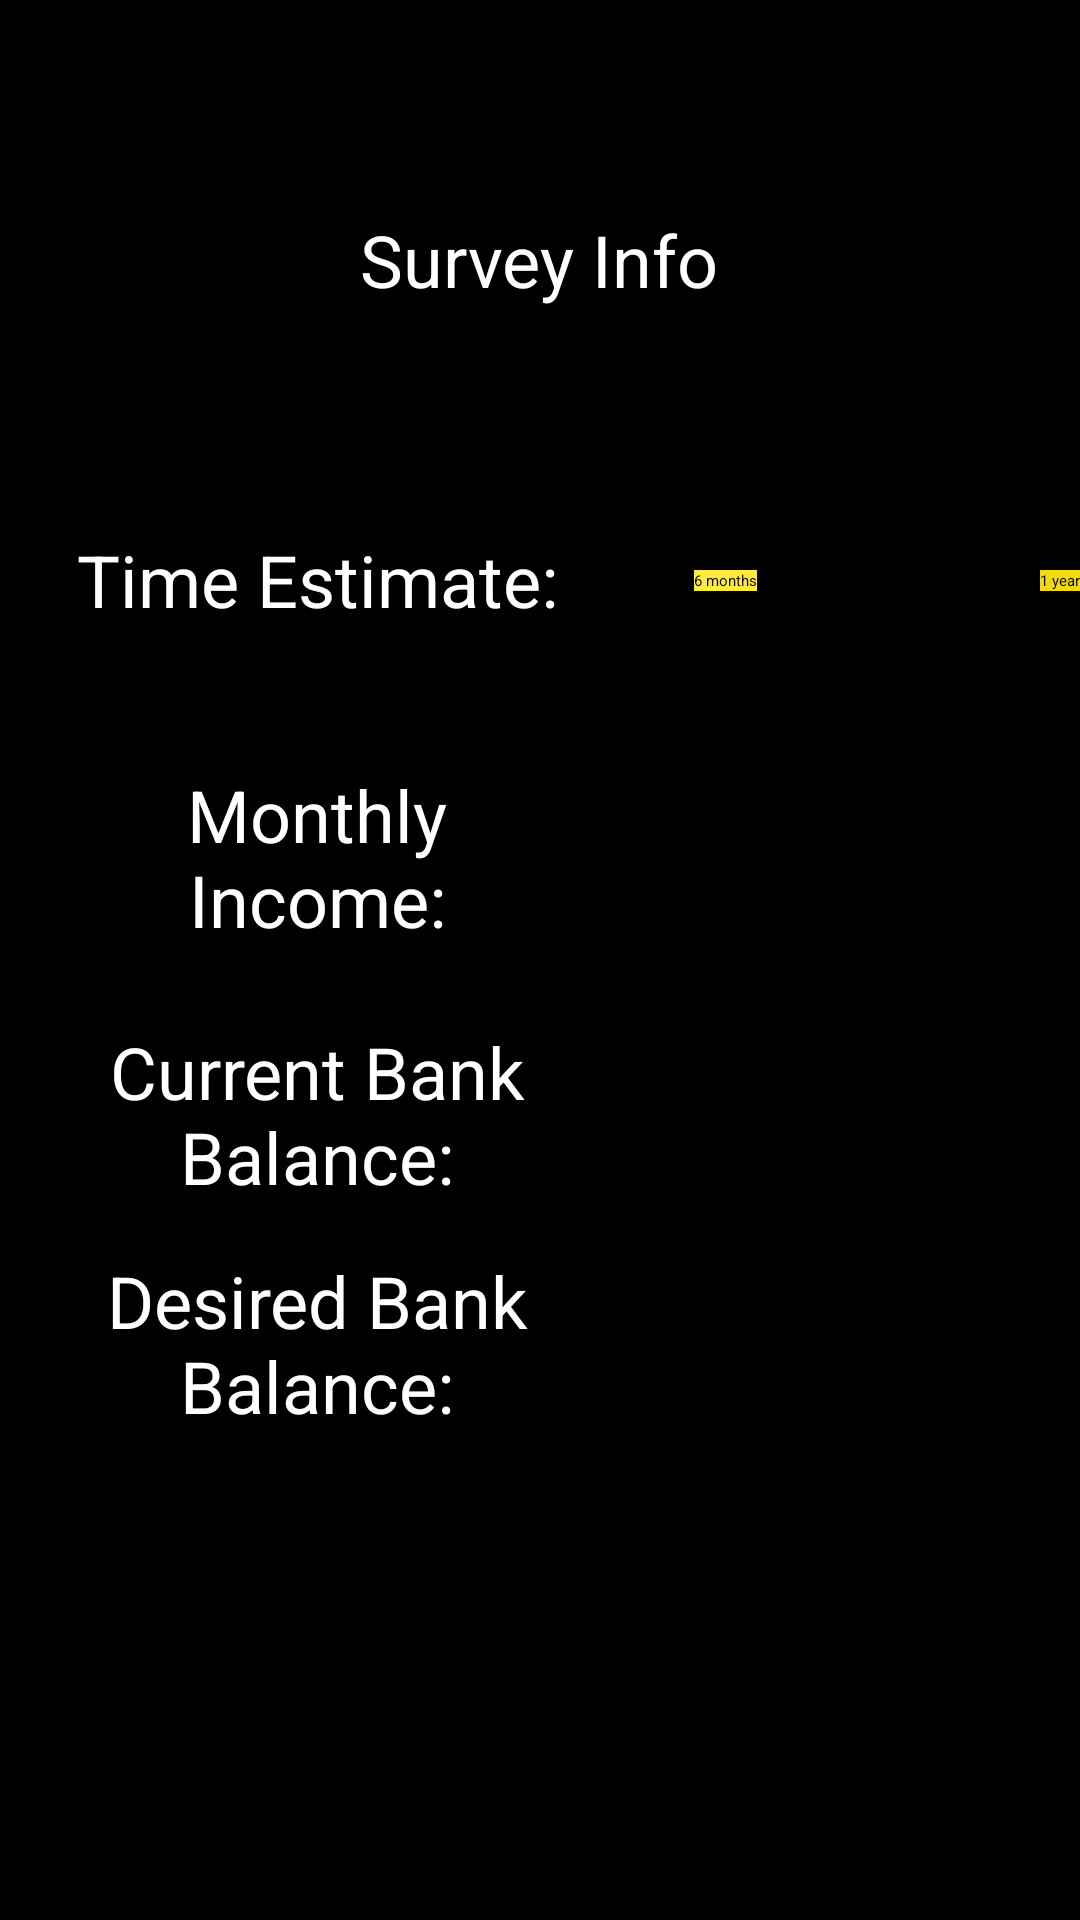

Write the Android layout XML for this screen, with the resource values it uses.
<!-- AndroidManifest.xml: application theme Theme.CoinControl -->
<!-- res/layout/activity_survey_info.xml -->
<?xml version="1.0" encoding="utf-8"?>
<androidx.constraintlayout.widget.ConstraintLayout xmlns:android="http://schemas.android.com/apk/res/android"
    xmlns:app="http://schemas.android.com/apk/res-auto"
    xmlns:tools="http://schemas.android.com/tools"
    android:layout_width="match_parent"
    android:layout_height="match_parent"
    android:background="@color/black"
    tools:context=".CreateAccount">

    <Button
        android:id="@+id/oneYearButton"
        android:layout_width="wrap_content"
        android:layout_height="wrap_content"
        android:background="#F1DA0F"
        android:text="1 year"
        app:layout_constraintBottom_toBottomOf="parent"
        app:layout_constraintEnd_toEndOf="parent"
        app:layout_constraintHorizontal_bias="1.0"
        app:layout_constraintStart_toStartOf="parent"
        app:layout_constraintTop_toTopOf="parent"
        app:layout_constraintVertical_bias="0.3" />

    <EditText
        android:id="@+id/desiredBalanceInput"
        android:layout_width="189dp"
        android:layout_height="53dp"
        android:ems="10"
        android:inputType="number"
        android:textColor="@color/white"
        app:layout_constraintBottom_toBottomOf="parent"
        app:layout_constraintEnd_toEndOf="parent"
        app:layout_constraintHorizontal_bias="0.927"
        app:layout_constraintStart_toStartOf="parent"
        app:layout_constraintTop_toTopOf="parent"
        app:layout_constraintVertical_bias="0.719" />

    <EditText
        android:id="@+id/currentBalanceInput"
        android:layout_width="189dp"
        android:layout_height="53dp"
        android:ems="10"
        android:inputType="number"
        android:textColor="@color/white"
        app:layout_constraintBottom_toBottomOf="parent"
        app:layout_constraintEnd_toEndOf="parent"
        app:layout_constraintHorizontal_bias="0.927"
        app:layout_constraintStart_toStartOf="parent"
        app:layout_constraintTop_toTopOf="parent"
        app:layout_constraintVertical_bias="0.582" />

    <TextView
        android:id="@+id/currentBankBalanceTextView"
        android:layout_width="162dp"
        android:layout_height="58dp"
        android:text="Desired Bank Balance:"
        android:textAlignment="center"
        android:textColor="@color/white"
        android:textSize="24sp"
        app:layout_constraintBottom_toBottomOf="parent"
        app:layout_constraintEnd_toEndOf="parent"
        app:layout_constraintHorizontal_bias="0.124"
        app:layout_constraintStart_toStartOf="parent"
        app:layout_constraintTop_toTopOf="parent"
        app:layout_constraintVertical_bias="0.717" />

    <TextView
        android:id="@+id/currentBalanceTextView"
        android:layout_width="162dp"
        android:layout_height="58dp"
        android:text="Current Bank Balance:"
        android:textAlignment="center"
        android:textColor="@color/white"
        android:textSize="24sp"
        app:layout_constraintBottom_toBottomOf="parent"
        app:layout_constraintEnd_toEndOf="parent"
        app:layout_constraintHorizontal_bias="0.124"
        app:layout_constraintStart_toStartOf="parent"
        app:layout_constraintTop_toTopOf="parent"
        app:layout_constraintVertical_bias="0.586" />

    <TextView
        android:id="@+id/monthlyIncomeTextView"
        android:layout_width="162dp"
        android:layout_height="58dp"
        android:text="Monthly Income:"
        android:textAlignment="center"
        android:textColor="@color/white"
        android:textSize="24sp"
        app:layout_constraintBottom_toBottomOf="parent"
        app:layout_constraintEnd_toEndOf="parent"
        app:layout_constraintHorizontal_bias="0.124"
        app:layout_constraintStart_toStartOf="parent"
        app:layout_constraintTop_toTopOf="parent"
        app:layout_constraintVertical_bias="0.439" />

    <TextView
        android:id="@+id/timeEstimateTextView"
        android:layout_width="162dp"
        android:layout_height="58dp"
        android:text="Time Estimate:"
        android:textAlignment="center"
        android:textColor="@color/white"
        android:textSize="24sp"
        app:layout_constraintBottom_toBottomOf="parent"
        app:layout_constraintEnd_toEndOf="parent"
        app:layout_constraintHorizontal_bias="0.124"
        app:layout_constraintStart_toStartOf="parent"
        app:layout_constraintTop_toTopOf="parent"
        app:layout_constraintVertical_bias="0.304" />

    <TextView
        android:id="@+id/textView"
        android:layout_width="162dp"
        android:layout_height="58dp"
        android:text="Survey Info"
        android:textAlignment="center"
        android:textColor="@color/white"
        android:textSize="24sp"
        app:layout_constraintBottom_toBottomOf="parent"
        app:layout_constraintEnd_toEndOf="parent"
        app:layout_constraintHorizontal_bias="0.497"
        app:layout_constraintStart_toStartOf="parent"
        app:layout_constraintTop_toTopOf="parent"
        app:layout_constraintVertical_bias="0.121" />

    <Button
        android:id="@+id/submitSurveyInfoButton"
        android:layout_width="wrap_content"
        android:layout_height="wrap_content"
        android:text="submit"
        app:layout_constraintBottom_toBottomOf="parent"
        app:layout_constraintEnd_toEndOf="parent"
        app:layout_constraintStart_toStartOf="parent"
        app:layout_constraintTop_toTopOf="parent"
        app:layout_constraintVertical_bias="0.866" />


    <EditText
        android:id="@+id/monthlyIncomeInput"
        android:layout_width="189dp"
        android:layout_height="53dp"
        android:ems="10"
        android:inputType="number"
        android:textColor="@color/white"
        app:layout_constraintBottom_toBottomOf="parent"
        app:layout_constraintEnd_toEndOf="parent"
        app:layout_constraintHorizontal_bias="0.927"
        app:layout_constraintStart_toStartOf="parent"
        app:layout_constraintTop_toTopOf="parent"
        app:layout_constraintVertical_bias="0.443" />

    <Button
        android:id="@+id/sixMonthsButton"
        android:layout_width="wrap_content"
        android:layout_height="wrap_content"
        android:background="#FFEB3B"
        android:text="6 months"
        app:layout_constraintBottom_toBottomOf="parent"
        app:layout_constraintEnd_toEndOf="parent"
        app:layout_constraintHorizontal_bias="0.682"
        app:layout_constraintStart_toStartOf="parent"
        app:layout_constraintTop_toTopOf="parent"
        app:layout_constraintVertical_bias="0.3" />

</androidx.constraintlayout.widget.ConstraintLayout>
<!-- resources referenced by this layout -->
<resources>
  <color name="black">#FF000000</color>
  <color name="white">#FFFFFFFF</color>
</resources>
